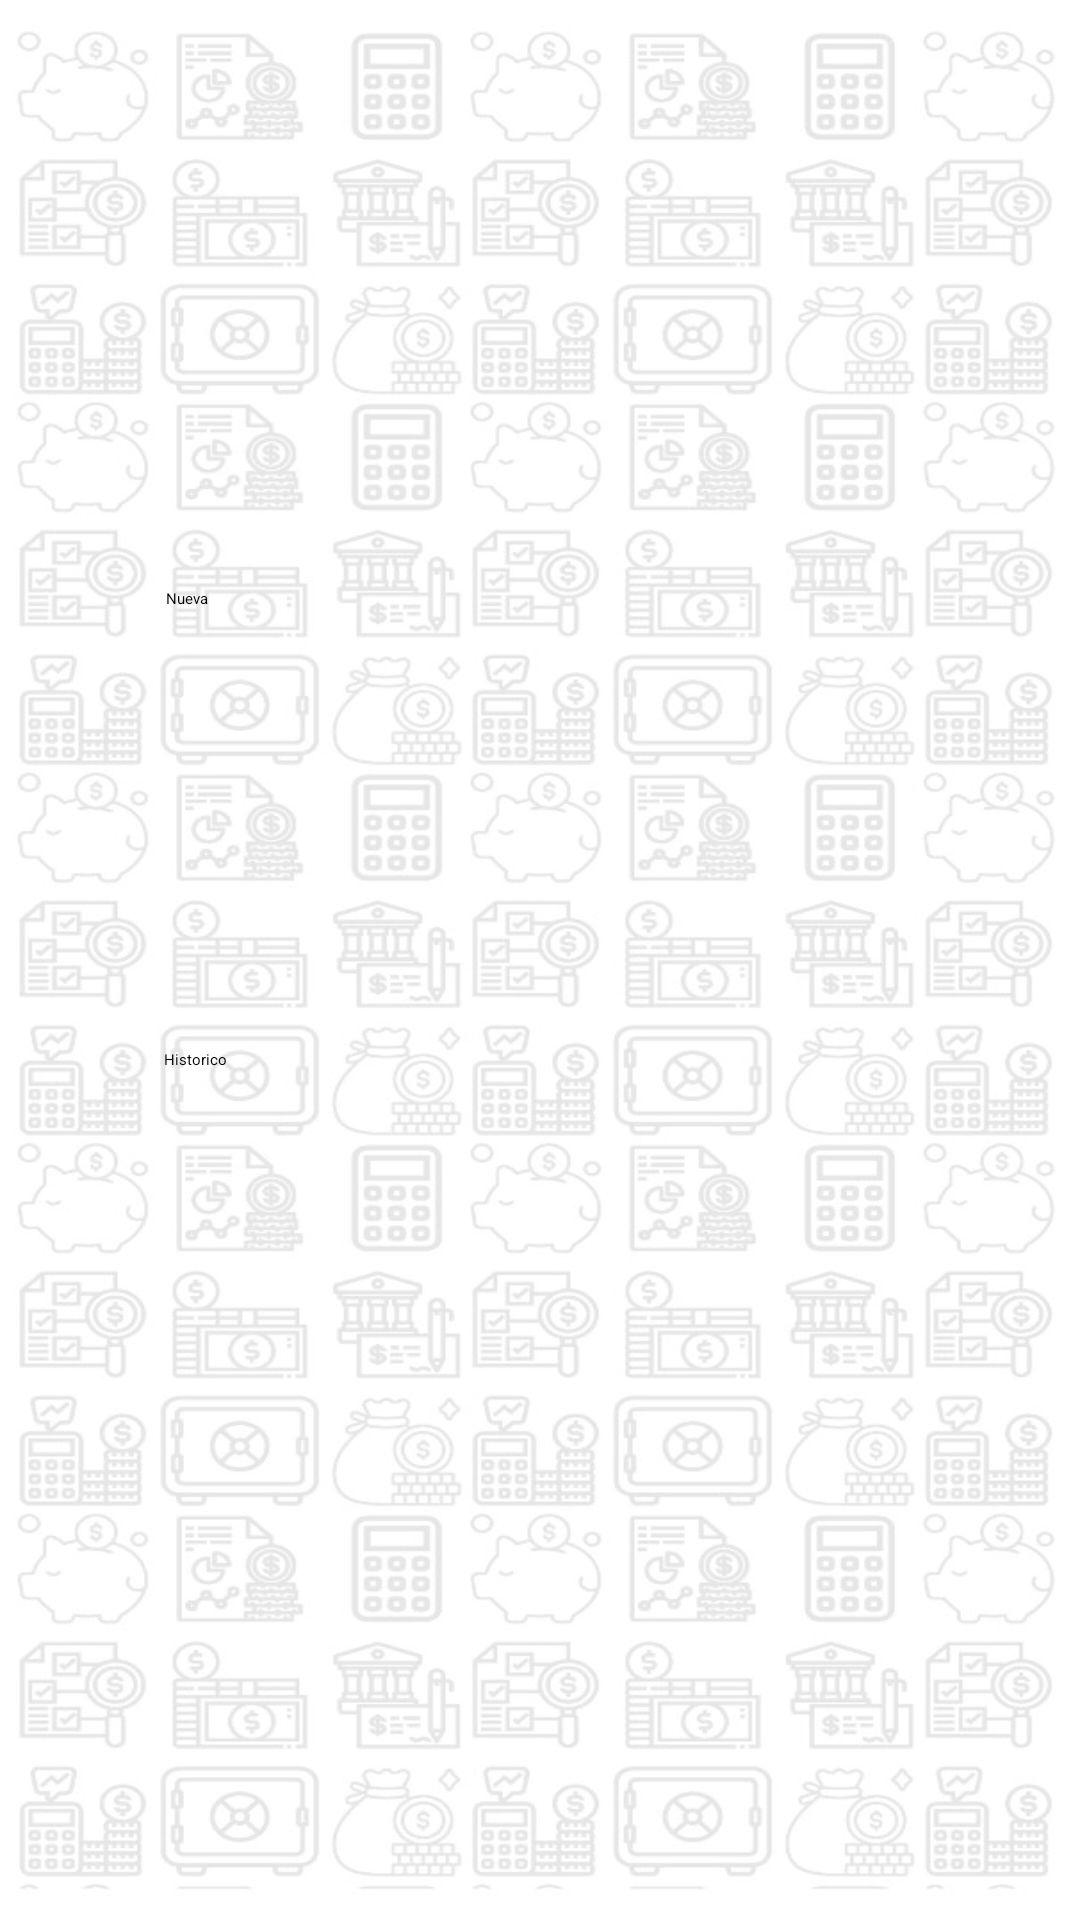

Android layout source for this screen:
<!-- AndroidManifest.xml: application theme Theme.Corporativo -->
<!-- res/layout/activity_transferencias_principal.xml -->
<?xml version="1.0" encoding="utf-8"?>
<androidx.constraintlayout.widget.ConstraintLayout xmlns:android="http://schemas.android.com/apk/res/android"
    xmlns:app="http://schemas.android.com/apk/res-auto"
    xmlns:tools="http://schemas.android.com/tools"
    android:layout_width="match_parent"
    android:layout_height="match_parent"
    android:background="@drawable/fondo_tesoreria">

    <Button
        android:id="@+id/button5"
        android:layout_width="250dp"
        android:layout_height="80dp"
        android:text="Nueva"
        app:layout_constraintBottom_toBottomOf="parent"
        app:layout_constraintEnd_toEndOf="parent"
        app:layout_constraintHorizontal_bias="0.503"
        app:layout_constraintStart_toStartOf="parent"
        app:layout_constraintTop_toTopOf="parent"
        app:layout_constraintVertical_bias="0.35" />

    <Button
        android:id="@+id/button4"
        android:layout_width="250dp"
        android:layout_height="80dp"
        android:text="Historico"
        app:layout_constraintBottom_toBottomOf="parent"
        app:layout_constraintEnd_toEndOf="parent"
        app:layout_constraintHorizontal_bias="0.496"
        app:layout_constraintStart_toStartOf="parent"
        app:layout_constraintTop_toBottomOf="@id/button5"
        app:layout_constraintVertical_bias="0.259" />
</androidx.constraintlayout.widget.ConstraintLayout>
<!-- resources referenced by this layout -->
<resources>
  <!-- drawable fondo_tesoreria: jpeg bitmap (drawable, 139026 bytes) -->
  <style name="Theme.Corporativo" parent="Theme.MaterialComponents.DayNight.DarkActionBar">
          
          <item name="colorPrimary">@color/purple_500</item>
          <item name="colorPrimaryVariant">@color/purple_700</item>
          <item name="colorOnPrimary">@color/white</item>
          
          <item name="colorSecondary">@color/teal_200</item>
          <item name="colorSecondaryVariant">@color/teal_700</item>
          <item name="colorOnSecondary">@color/black</item>
          
          <item name="android:statusBarColor">?attr/colorPrimaryVariant</item>
          
      </style>
  <color name="purple_500">#005CB9</color>
  <color name="purple_700">#005CB9</color>
  <color name="white">#FFFFFFFF</color>
  <color name="teal_200">#FF8300</color>
  <color name="teal_700">#FF018786</color>
  <color name="black">#FF000000</color>
</resources>
